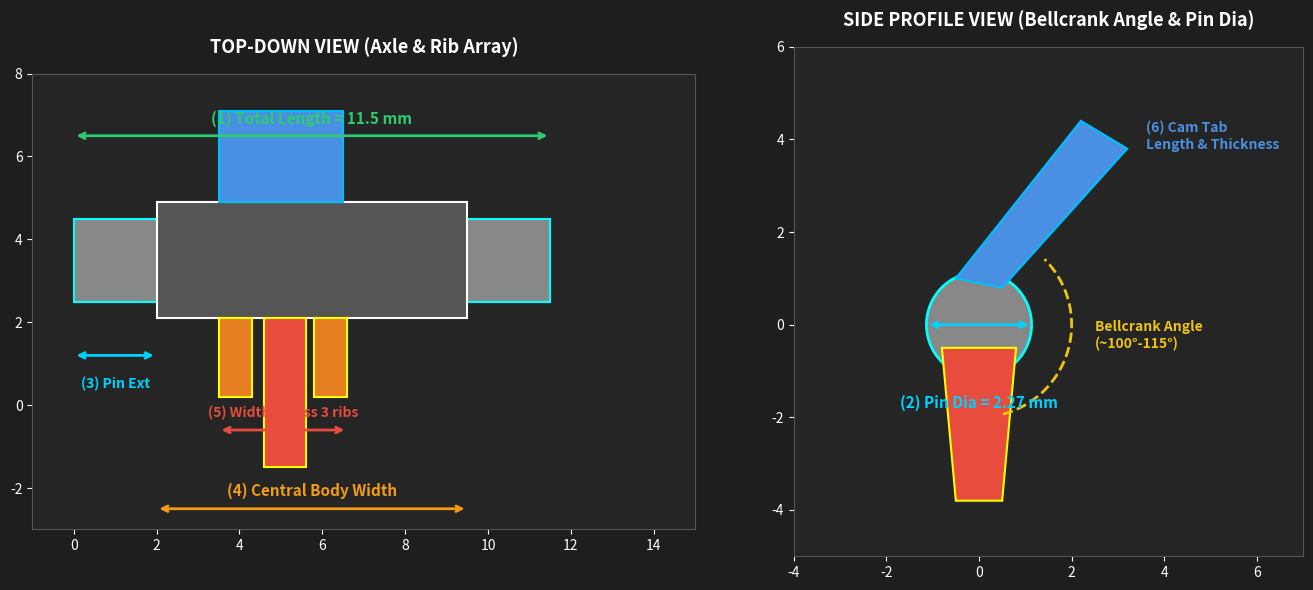

Write Python code to recreate this figure. (Note: this script raises an exception after producing the figure.)
import matplotlib.pyplot as plt
import matplotlib.patches as patches
import numpy as np

fig, (ax1, ax2) = plt.subplots(1, 2, figsize=(14, 6), facecolor='#1e1e1e')

# Style configuration
for ax in (ax1, ax2):
    ax.set_facecolor('#252526')
    ax.tick_params(colors='white')
    ax.spines['bottom'].set_color('#555555')
    ax.spines['top'].set_color('#555555')
    ax.spines['left'].set_color('#555555')
    ax.spines['right'].set_color('#555555')

# --- Panel 1: Top-Down View ---
ax1.set_title("TOP-DOWN VIEW (Axle & Rib Array)", color='white', fontsize=13, weight='bold', pad=15)
ax1.set_xlim(-1, 15)
ax1.set_ylim(-3, 8)
ax1.set_aspect('equal')

# Main axle pins
# Left pin: x in [0, 2], y in [2.5, 4.5] (dia ~ 2)
# Center hub: x in [2, 9.5], y in [2.2, 4.8] (dia ~ 2.6)
# Right pin: x in [9.5, 11.5], y in [2.5, 4.5]
ax1.add_patch(patches.Rectangle((0, 2.5), 2.0, 2.0, color='#888888', ec='cyan', lw=1.5))
ax1.add_patch(patches.Rectangle((9.5, 2.5), 2.0, 2.0, color='#888888', ec='cyan', lw=1.5))
ax1.add_patch(patches.Rectangle((2.0, 2.1), 7.5, 2.8, color='#555555', ec='white', lw=1.5))

# Upper Cam Tab
ax1.add_patch(patches.Rectangle((3.5, 4.9), 3.0, 2.2, color='#4a90e2', ec='deepskyblue', lw=1.5))

# 3 Downward Ribs
# Rib 1 (left): x in [3.5, 4.3], y in [0.0, 2.1]
# Rib 2 (center): x in [4.7, 5.5], y in [-1.5, 2.1]
# Rib 3 (right): x in [5.9, 6.7], y in [0.0, 2.1]
ax1.add_patch(patches.Rectangle((3.5, 0.2), 0.8, 1.9, color='#e67e22', ec='yellow', lw=1.5))
ax1.add_patch(patches.Rectangle((4.6, -1.5), 1.0, 3.6, color='#e74c3c', ec='yellow', lw=1.5))
ax1.add_patch(patches.Rectangle((5.8, 0.2), 0.8, 1.9, color='#e67e22', ec='yellow', lw=1.5))

# Dimension 1: Total Axle Length (0 to 11.5)
ax1.annotate('', xy=(0, 6.5), xytext=(11.5, 6.5),
             arrowprops=dict(arrowstyle='<->', color='#2ecc71', lw=2))
ax1.text(5.75, 6.8, "(1) Total Length = 11.5 mm", color='#2ecc71', ha='center', fontsize=11, weight='bold')

# Dimension 3: Pin Extension (0 to 2.0)
ax1.annotate('', xy=(0, 1.2), xytext=(2.0, 1.2),
             arrowprops=dict(arrowstyle='<->', color='#00d2ff', lw=2))
ax1.text(1.0, 0.4, "(3) Pin Ext", color='#00d2ff', ha='center', fontsize=10, weight='bold')

# Dimension 4: Central Body Width (2.0 to 9.5)
ax1.annotate('', xy=(2.0, -2.5), xytext=(9.5, -2.5),
             arrowprops=dict(arrowstyle='<->', color='#f39c12', lw=2))
ax1.text(5.75, -2.2, "(4) Central Body Width", color='#f39c12', ha='center', fontsize=11, weight='bold')

# Dimension 5: Total Width across 3 Ribs (3.5 to 6.6)
ax1.annotate('', xy=(3.5, -0.6), xytext=(6.6, -0.6),
             arrowprops=dict(arrowstyle='<->', color='#e74c3c', lw=2))
ax1.text(5.05, -0.3, "(5) Width across 3 ribs", color='#e74c3c', ha='center', fontsize=10, weight='bold')


# --- Panel 2: Side Profile View ---
ax2.set_title("SIDE PROFILE VIEW (Bellcrank Angle & Pin Dia)", color='white', fontsize=13, weight='bold', pad=15)
ax2.set_xlim(-4, 7)
ax2.set_ylim(-5, 6)
ax2.set_aspect('equal')

# Pivot axle circle
circle = plt.Circle((0, 0), 1.135, color='#888888', ec='cyan', lw=2)
ax2.add_patch(circle)

# Upper Cam Arm Profile
cam_pts = np.array([[0.5, 0.8], [3.2, 3.8], [2.2, 4.4], [-0.5, 1.0]])
ax2.add_patch(patches.Polygon(cam_pts, closed=True, color='#4a90e2', ec='deepskyblue', lw=1.5))

# Lower Plunger Profile (3-Rib Side)
plunger_pts = np.array([[-0.8, -0.5], [0.8, -0.5], [0.5, -3.8], [-0.5, -3.8]])
ax2.add_patch(patches.Polygon(plunger_pts, closed=True, color='#e74c3c', ec='yellow', lw=1.5))

# Dimension 2: Pin Diameter
ax2.annotate('', xy=(-1.135, 0), xytext=(1.135, 0),
             arrowprops=dict(arrowstyle='<->', color='#00d2ff', lw=2))
ax2.text(0, -1.8, "(2) Pin Dia = 2.27 mm", color='#00d2ff', ha='center', fontsize=11, weight='bold')

# Bellcrank Angle indicator
arc = patches.Arc((0, 0), 4.0, 4.0, angle=0, theta1=-75, theta2=45, color='#f1c40f', lw=2, ls='--')
ax2.add_patch(arc)
ax2.text(2.5, -0.5, "Bellcrank Angle\n(~100°-115°)", color='#f1c40f', fontsize=10, weight='bold')

# Cam width / thickness
ax2.text(3.6, 3.8, "(6) Cam Tab\nLength & Thickness", color='#4a90e2', fontsize=10, weight='bold')

plt.tight_layout()
plt.savefig("testing/measurement_guide_diagram.png", dpi=300)
print("Saved testing/measurement_guide_diagram.png")
